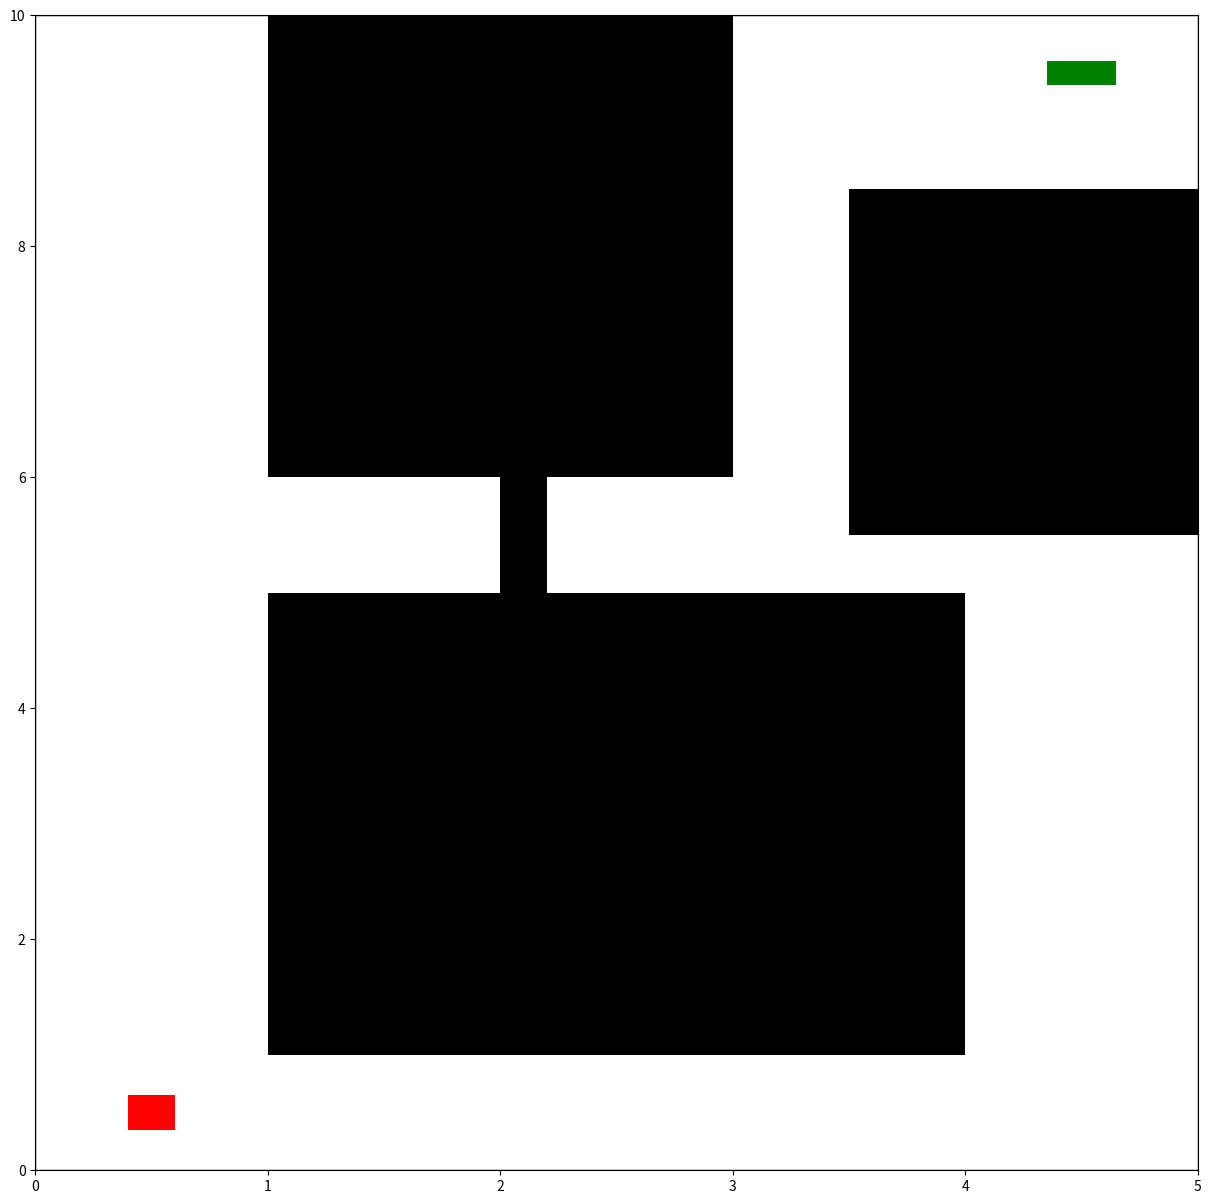

The script that saved this image:
import matplotlib.pyplot as plt
from matplotlib.patches import Rectangle
from matplotlib.transforms import Affine2D


def plot_robot_in_position(ax, position, robot_size, color="blue"):
    ax.add_patch(
        Rectangle(
            (position[0] - robot_size[0] / 2, position[1] - robot_size[1] / 2),
            robot_size[0],
            robot_size[1],
            transform=Affine2D().rotate_deg_around(
                position[0], position[1], position[2]
            )
            + ax.transData,
            facecolor=color,
            fill=True,
        )
    )


def main():
    fig, ax = plt.subplots(figsize=(15, 15))
    map_size = (5.0, 10.0)
    ax.set_xlim(0.0, map_size[0])
    ax.set_ylim(0.0, map_size[1])
    # map border
    ax.add_patch(Rectangle((0.0, 0.0), map_size[0], map_size[1], fill=False))
    # map obstacles
    ax.add_patch(Rectangle((1.0, 1.0), 3.0, 4.0, facecolor="black", fill=True))
    ax.add_patch(Rectangle((1.0, 6.0), 2.0, 4.0, facecolor="black", fill=True))
    ax.add_patch(Rectangle((3.5, 5.5), 4.0, 3.0, facecolor="black", fill=True))
    ax.add_patch(Rectangle((2.0, 5.0), 0.2, 1.0, facecolor="black", fill=True))
    # robot
    robot_size = (0.2, 0.3)
    start = (0.5, 0.5, 0.0)
    goal = (4.5, 9.5, 90.0)
    plot_robot_in_position(ax, start, robot_size, color="red")
    plot_robot_in_position(ax, goal, robot_size, color="green")
    plt.show()


if __name__ == "__main__":
    main()
